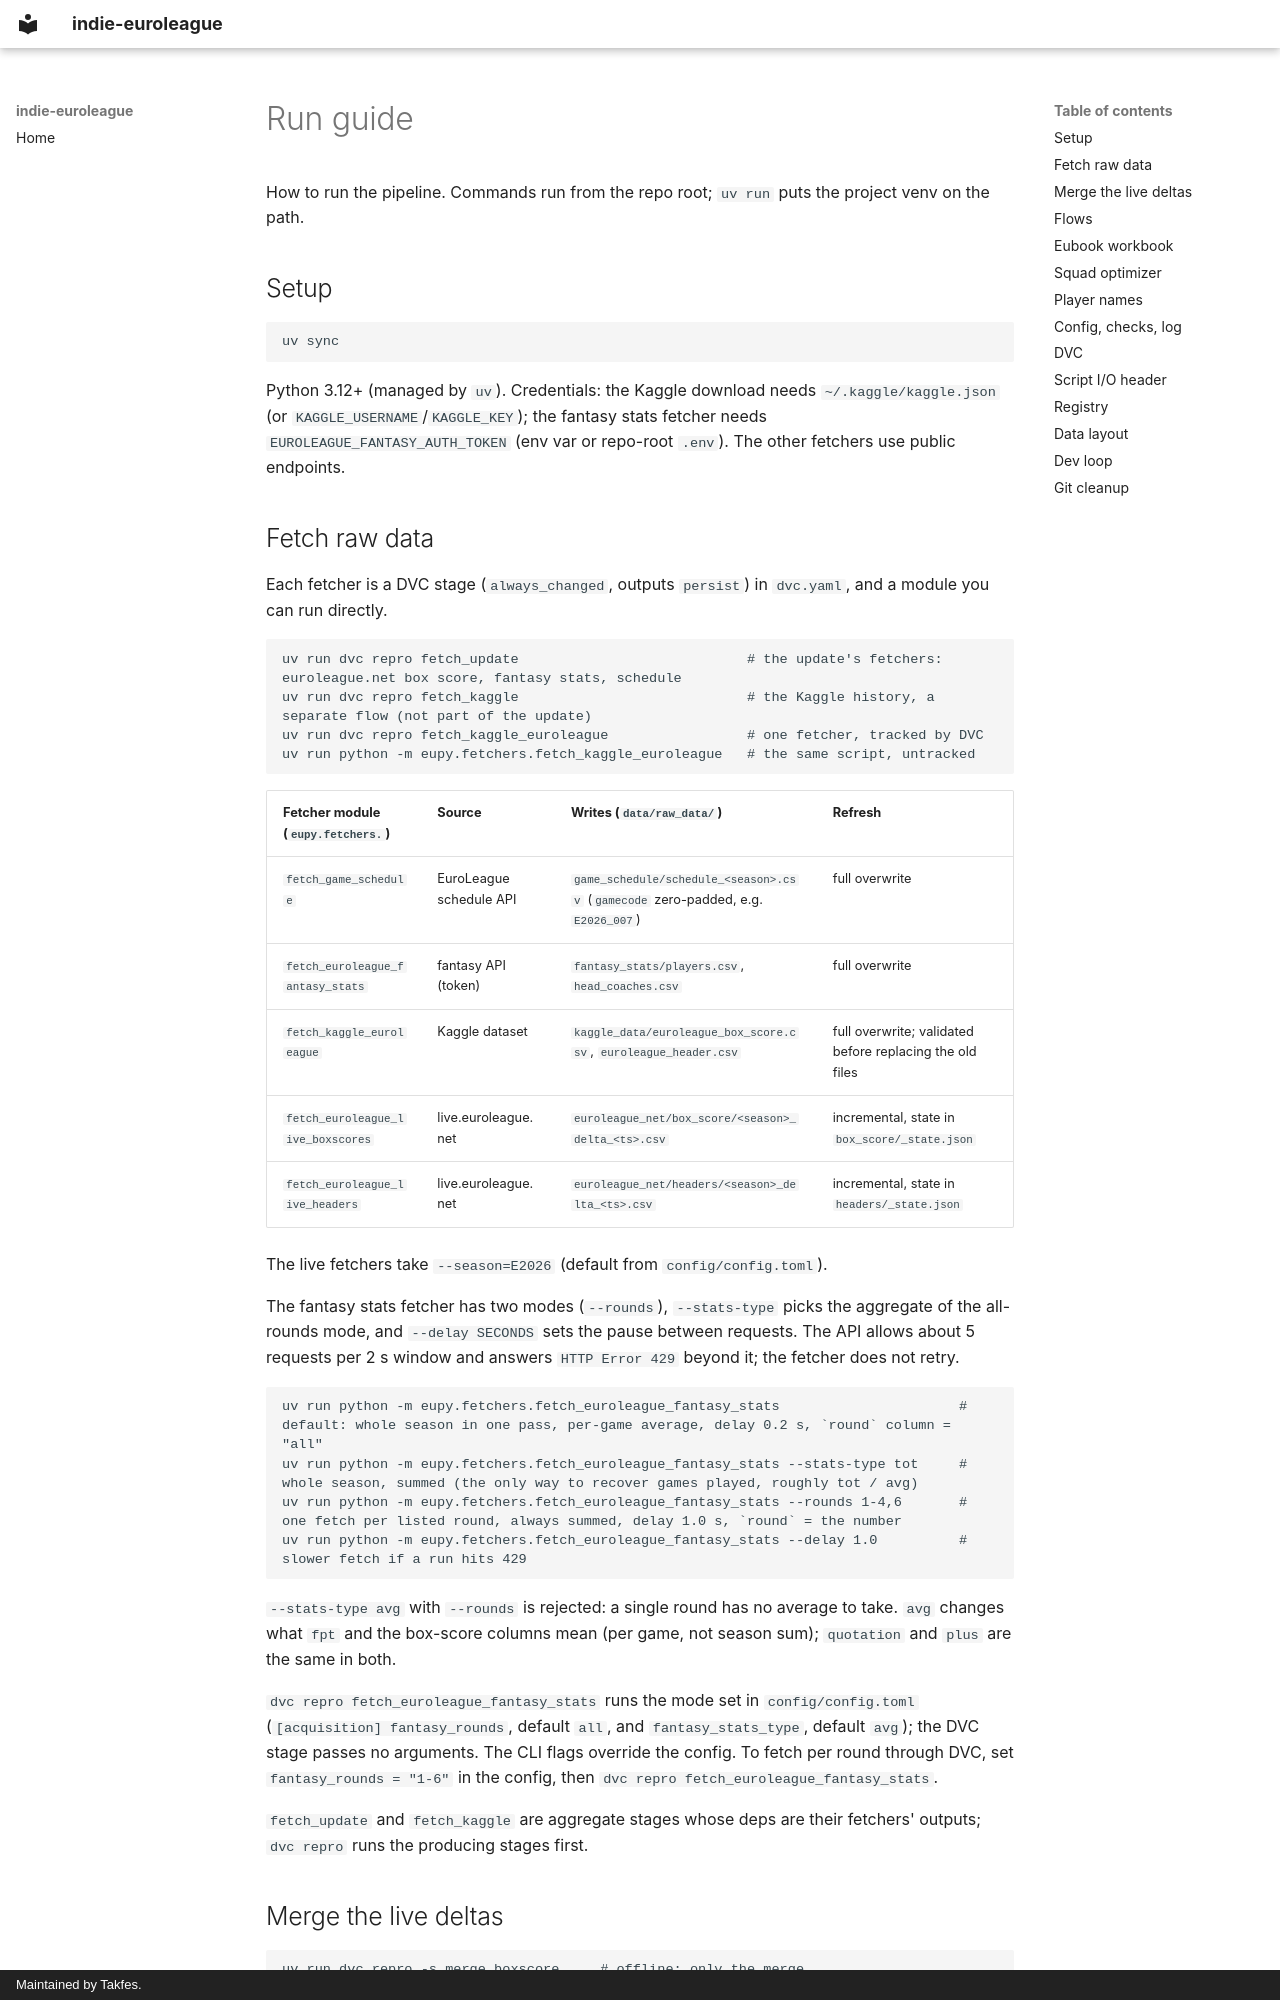

repository: Takfes/indie-euroleague · page: run-guide/index.html · generator: mkdocs · copyright: Maintained by Takfes.

<!-- Maintained by Claude: update it in the same commit as any change to a command, stage, path or config key. Do not hand-edit. -->

# Run guide

How to run the pipeline. Commands run from the repo root; `uv run` puts the project venv on the path.

## Setup

```bash
uv sync
```

Python 3.12+ (managed by `uv`). Credentials: the Kaggle download needs `~/.kaggle/kaggle.json` (or `KAGGLE_USERNAME`/`KAGGLE_KEY`); the fantasy stats fetcher needs `EUROLEAGUE_FANTASY_AUTH_TOKEN` (env var or repo-root `.env`). The other fetchers use public endpoints.

## Fetch raw data

Each fetcher is a DVC stage (`always_changed`, outputs `persist`) in `dvc.yaml`, and a module you can run directly.

```bash
uv run dvc repro fetch_update                            # the update's fetchers: euroleague.net box score, fantasy stats, schedule
uv run dvc repro fetch_kaggle                            # the Kaggle history, a separate flow (not part of the update)
uv run dvc repro fetch_kaggle_euroleague                 # one fetcher, tracked by DVC
uv run python -m eupy.fetchers.fetch_kaggle_euroleague   # the same script, untracked
```

| Fetcher module (`eupy.fetchers.`) | Source | Writes (`data/raw_data/`) | Refresh |
|---|---|---|---|
| `fetch_game_schedule` | EuroLeague schedule API | `game_schedule/schedule_<season>.csv` (`gamecode` zero-padded, e.g. `E2026_007`) | full overwrite |
| `fetch_euroleague_fantasy_stats` | fantasy API (token) | `fantasy_stats/players.csv`, `head_coaches.csv` | full overwrite |
| `fetch_kaggle_euroleague` | Kaggle dataset | `kaggle_data/euroleague_box_score.csv`, `euroleague_header.csv` | full overwrite; validated before replacing the old files |
| `fetch_euroleague_live_boxscores` | live.euroleague.net | `euroleague_net/box_score/<season>_delta_<ts>.csv` | incremental, state in `box_score/_state.json` |
| `fetch_euroleague_live_headers` | live.euroleague.net | `euroleague_net/headers/<season>_delta_<ts>.csv` | incremental, state in `headers/_state.json` |

The live fetchers take `--season=E2026` (default from `config/config.toml`).

The fantasy stats fetcher has two modes (`--rounds`), `--stats-type` picks the aggregate of the all-rounds mode, and `--delay SECONDS` sets the pause between requests. The API allows about 5 requests per 2 s window and answers `HTTP Error 429` beyond it; the fetcher does not retry.

```bash
uv run python -m eupy.fetchers.fetch_euroleague_fantasy_stats                      # default: whole season in one pass, per-game average, delay 0.2 s, `round` column = "all"
uv run python -m eupy.fetchers.fetch_euroleague_fantasy_stats --stats-type tot     # whole season, summed (the only way to recover games played, roughly tot / avg)
uv run python -m eupy.fetchers.fetch_euroleague_fantasy_stats --rounds 1-4,6       # one fetch per listed round, always summed, delay 1.0 s, `round` = the number
uv run python -m eupy.fetchers.fetch_euroleague_fantasy_stats --delay 1.0          # slower fetch if a run hits 429
```

`--stats-type avg` with `--rounds` is rejected: a single round has no average to take. `avg` changes what `fpt` and the box-score columns mean (per game, not season sum); `quotation` and `plus` are the same in both.

`dvc repro fetch_euroleague_fantasy_stats` runs the mode set in `config/config.toml` (`[acquisition] fantasy_rounds`, default `all`, and `fantasy_stats_type`, default `avg`); the DVC stage passes no arguments. The CLI flags override the config. To fetch per round through DVC, set `fantasy_rounds = "1-6"` in the config, then `dvc repro fetch_euroleague_fantasy_stats`.

`fetch_update` and `fetch_kaggle` are aggregate stages whose deps are their fetchers' outputs; `dvc repro` runs the producing stages first.
